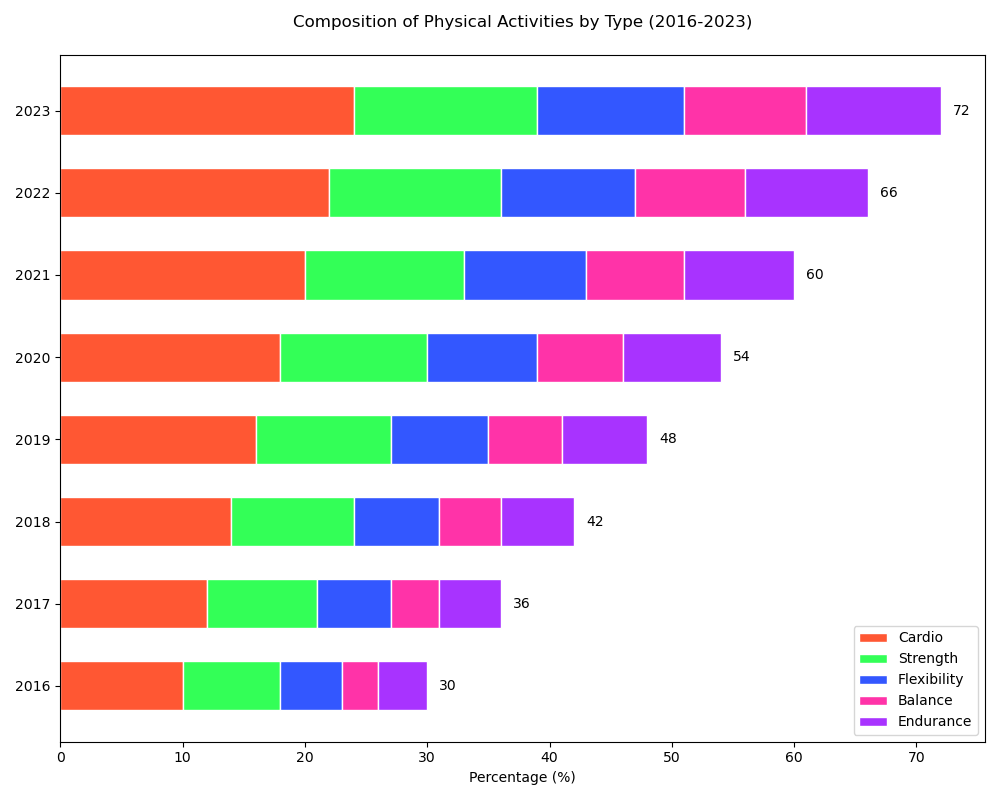

The data file committed next to this chart (first rows):
Years, Cardio, Strength, Flexibility, Balance, Endurance
2016, 10, 8, 5, 3, 4
2017, 12, 9, 6, 4, 5
2018, 14, 10, 7, 5, 6
2019, 16, 11, 8, 6, 7
2020, 18, 12, 9, 7, 8
2021, 20, 13, 10, 8, 9
2022, 22, 14, 11, 9, 10
2023, 24, 15, 12, 10, 11
